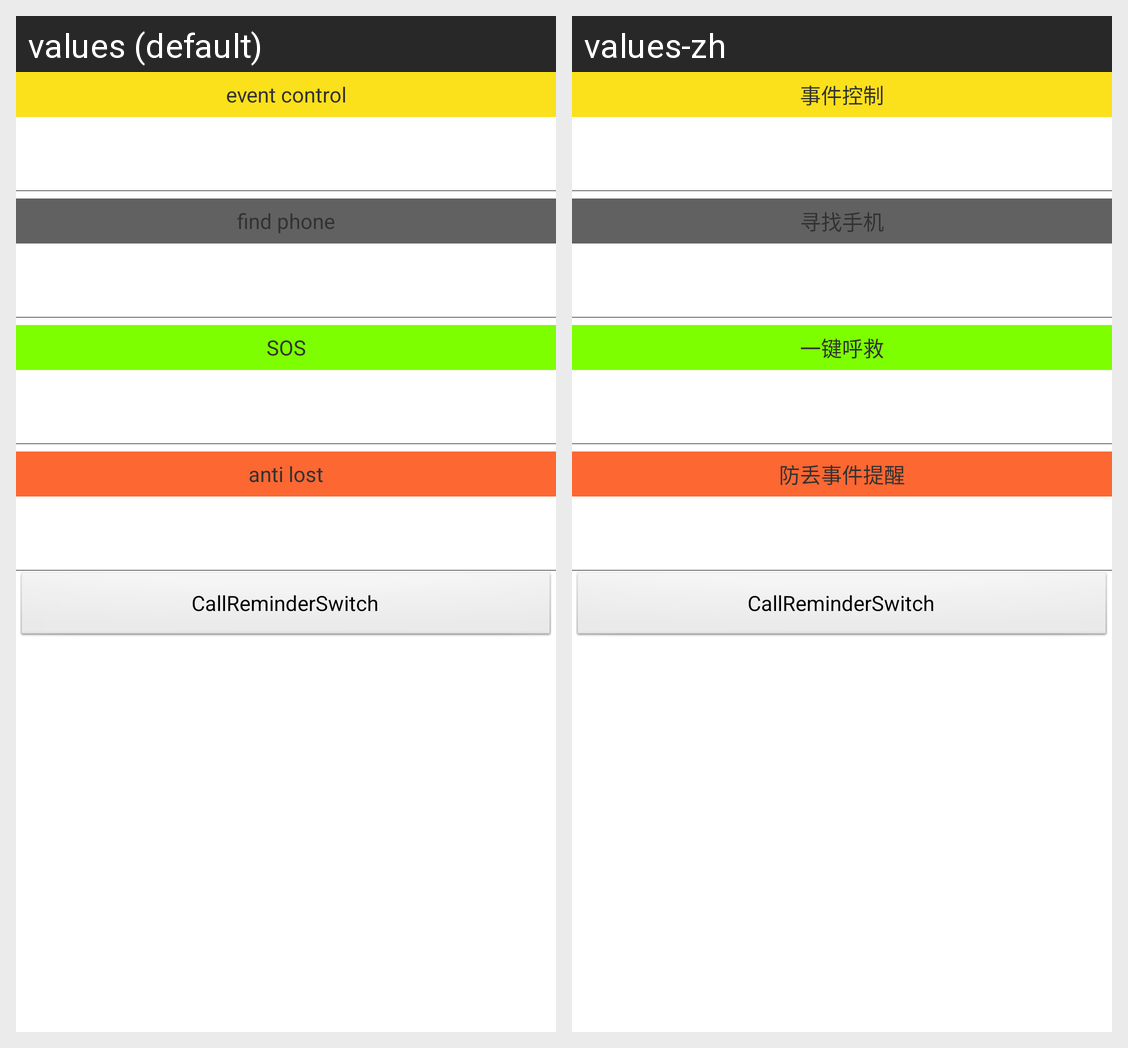

Locale-by-locale string values for the Android screen shown in this grid:
Android screen res/layout/activity_device_control_app.xml rendered under 2 locales, left to right: values (default), values-zh. Device: Nexus 5 (rendered at 1080×1920; each locale shown at half size, 540×960, under a caption strip naming it); theme AppTheme.
Strings drawn on this screen, with the default value and each locale's value (text and hints the layout hard-codes, and strings that could not be matched under every locale, appear in the picture but are not listed):

device_control_app_event
  values: event control
  values-zh: 事件控制

device_control_app_find_phone
  values: find phone
  values-zh: 寻找手机

device_control_app_sos
  values: SOS
  values-zh: 一键呼救

device_control_anti_lost
  values: anti lost
  values-zh: 防丢事件提醒
